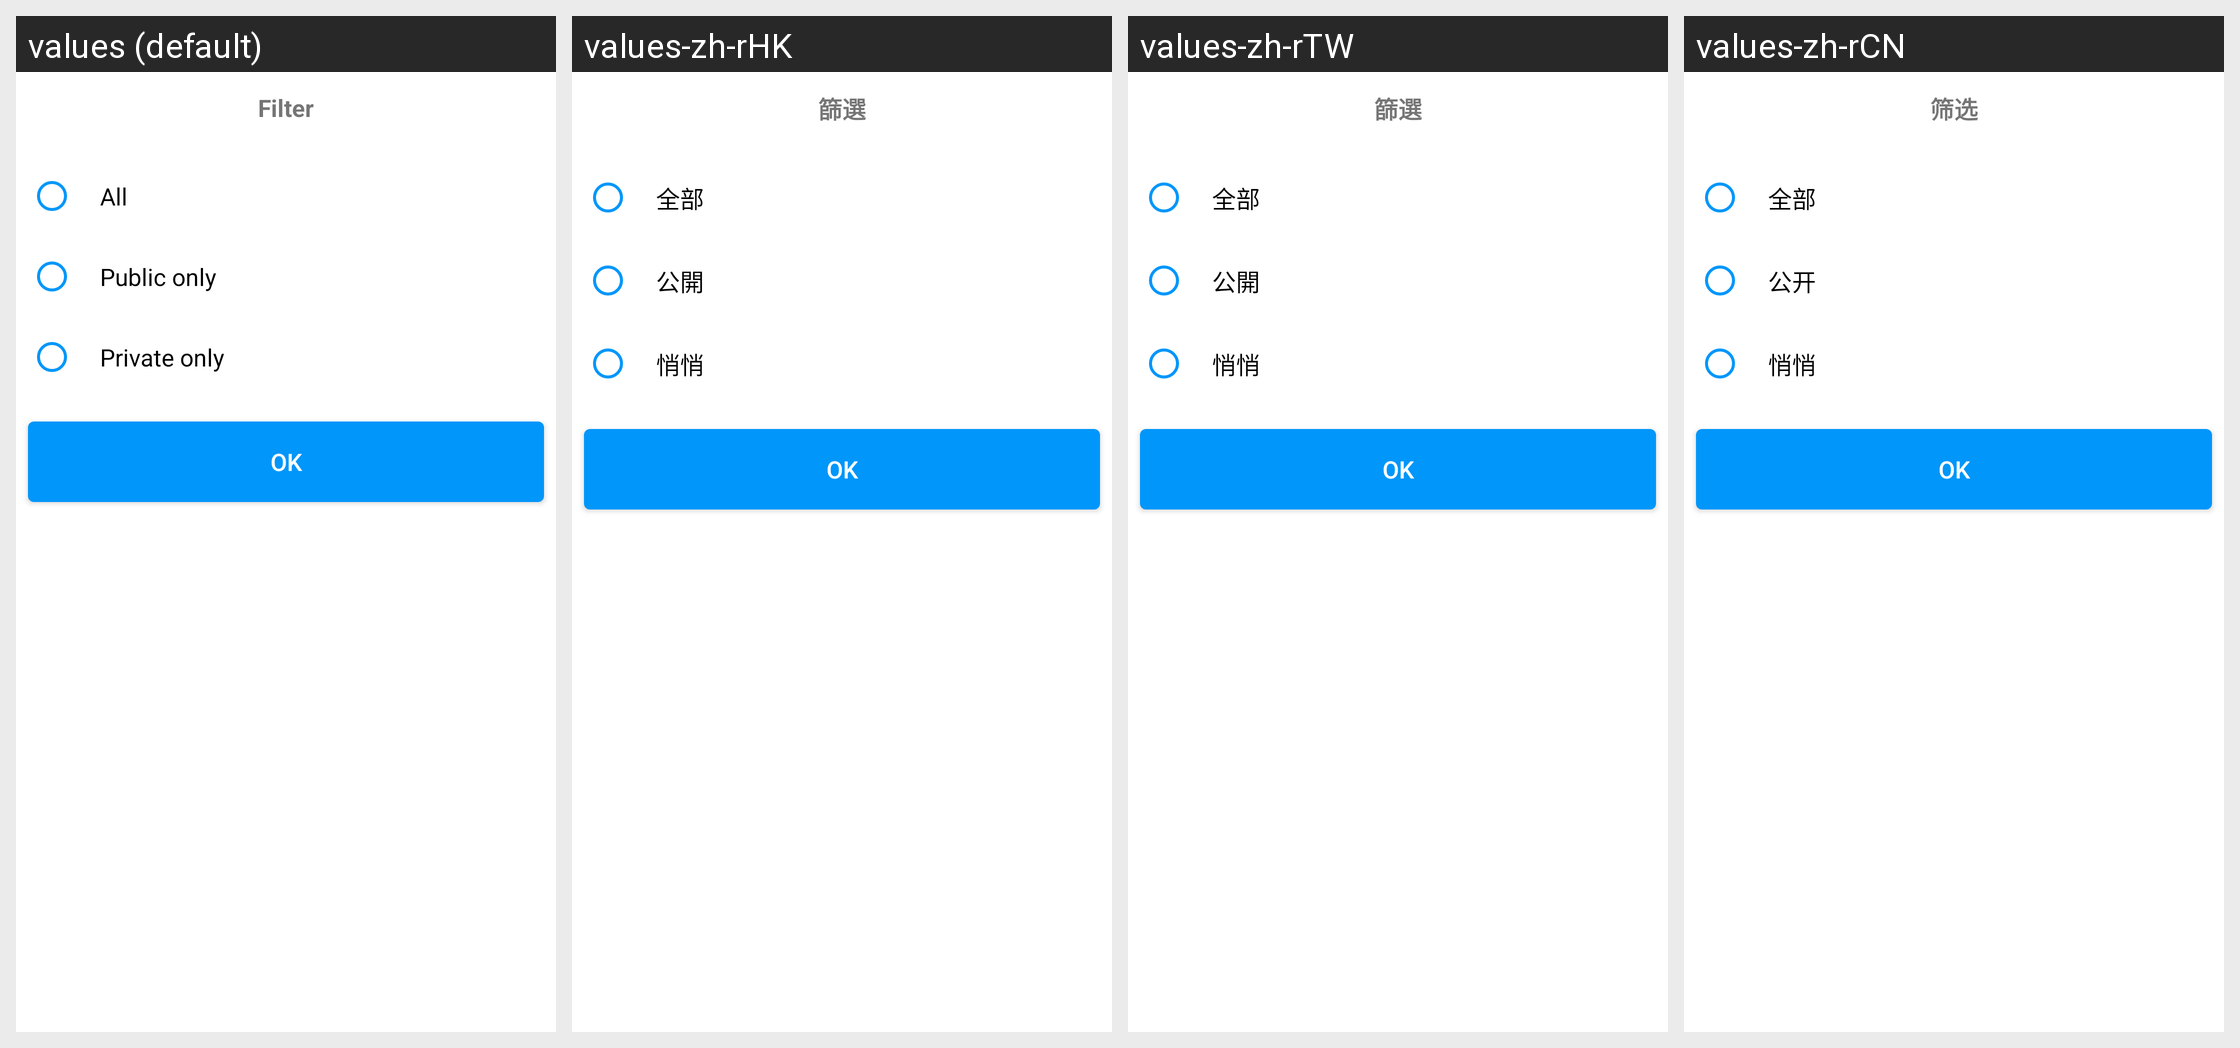

The same Android screen rendered under several of its app's locales, left to right. List the strings drawn on it with the default value and each locale's translation.
Android screen res/layout/fragment_follow_filter_dialog.xml rendered under 4 locales, left to right: values (default), values-zh-rHK, values-zh-rTW, values-zh-rCN. Device: Nexus 5 (rendered at 1080×1920; each locale shown at half size, 540×960, under a caption strip naming it); theme PixivTheme.NoActionBar.
Other locales in the repository, not shown: values-af, values-ar, values-as, values-be, values-bg, values-bn, values-ca, values-cs, values-da, values-de, values-el, values-en-rGB, values-es, values-et, values-fa, values-fi, values-fr, values-fr-rCA, values-gl, values-gu, values-hi, values-hr, values-hu, values-in, values-it, values-iw, values-ja, values-kn, values-ko, values-ml, values-mr, values-ms, values-nb, values-nl, values-pa, values-pl, values-pt, values-pt-rPT, values-ro, values-ru, values-sk, values-sr, values-sv, values-ta, values-te, values-th, values-tl, values-tr, values-uk, values-ur, values-vi, values-zh-rMO, values-zh-rSG.
Strings drawn on this screen, with the default value and each locale's value (text and hints the layout hard-codes, and strings that could not be matched under every locale, appear in the picture but are not listed):

collection_filter
  values: Filter
  values-zh-rHK: 篩選
  values-zh-rTW: 篩選
  values-zh-rCN: 筛选

filter_follow_work_all
  values: All
  values-zh-rHK: 全部
  values-zh-rTW: 全部
  values-zh-rCN: 全部

filter_follow_work_public
  values: Public only
  values-zh-rHK: 公開
  values-zh-rTW: 公開
  values-zh-rCN: 公开

filter_follow_work_private
  values: Private only
  values-zh-rHK: 悄悄
  values-zh-rTW: 悄悄
  values-zh-rCN: 悄悄

common_ok
  values: OK
  values-zh-rHK: OK
  values-zh-rTW: OK
  values-zh-rCN: OK
